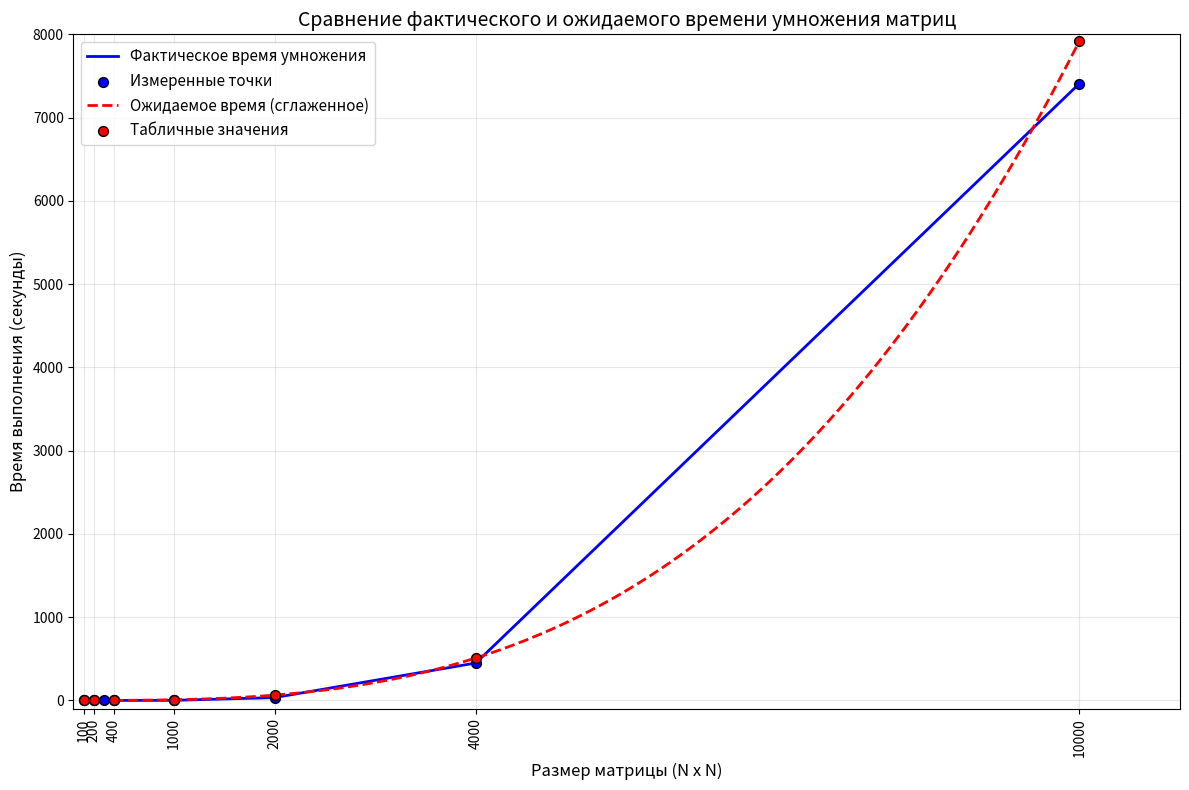

The matplotlib source for this figure:
import matplotlib.pyplot as plt
import numpy as np
from scipy.interpolate import make_interp_spline

# Данные измерений
sizes = np.array([100, 200, 300, 400, 1000, 2000, 4000, 10000])
times = np.array([0.000573, 0.003869, 0.012829, 0.033208, 1.067853, 34.219271, 449.660521, 7409.165449])

# Данные из таблицы (ожидаемое время)
table_sizes = np.array([100, 200, 400, 1000, 2000, 4000, 10000])
table_times = np.array([0.01, 0.08, 0.64, 8, 64, 8.5*60, 2.2*3600])  # конвертируем минуты и часы в секунды

# Создаем сглаженную линию для ожидаемого времени
sizes_smooth = np.linspace(table_sizes.min(), table_sizes.max(), 300)
spline = make_interp_spline(table_sizes, table_times, k=3)
table_times_smooth = spline(sizes_smooth)

plt.figure(figsize=(12, 8))

# Измеренные данные
plt.plot(sizes, times, color='b', linewidth=2, label='Фактическое время умножения')
plt.scatter(sizes, times, color='b', edgecolor='k', s=50, zorder=5, label='Измеренные точки')

# Сглаженное ожидаемое время из таблицы
plt.plot(sizes_smooth, table_times_smooth, color='r', linestyle='--', linewidth=2, label='Ожидаемое время (сглаженное)')
plt.scatter(table_sizes, table_times, color='r', edgecolor='k', s=50, zorder=5, label='Табличные значения')

# Подписи и оформление
plt.xlabel('Размер матрицы (N x N)', fontsize=12)
plt.ylabel('Время выполнения (секунды)', fontsize=12)
plt.title('Сравнение фактического и ожидаемого времени умножения матриц', fontsize=14)
plt.grid(True, alpha=0.3)
plt.legend(fontsize=11)

# Линейные оси
plt.yscale('linear')
plt.xscale('linear')

# Настройка осей с правильными подписями и поворотом на 90 градусов
plt.xticks([100, 200, 400, 1000, 2000, 4000, 10000],
           ['100', '200', '400', '1000', '2000', '4000', '10000'],
           rotation=90)

# Устанавливаем разумные пределы для осей
plt.xlim(0, 11000)
plt.ylim(-100, 8000)  # Ограничиваем до 8000 секунд для лучшей видимости

plt.tight_layout()
plt.show()